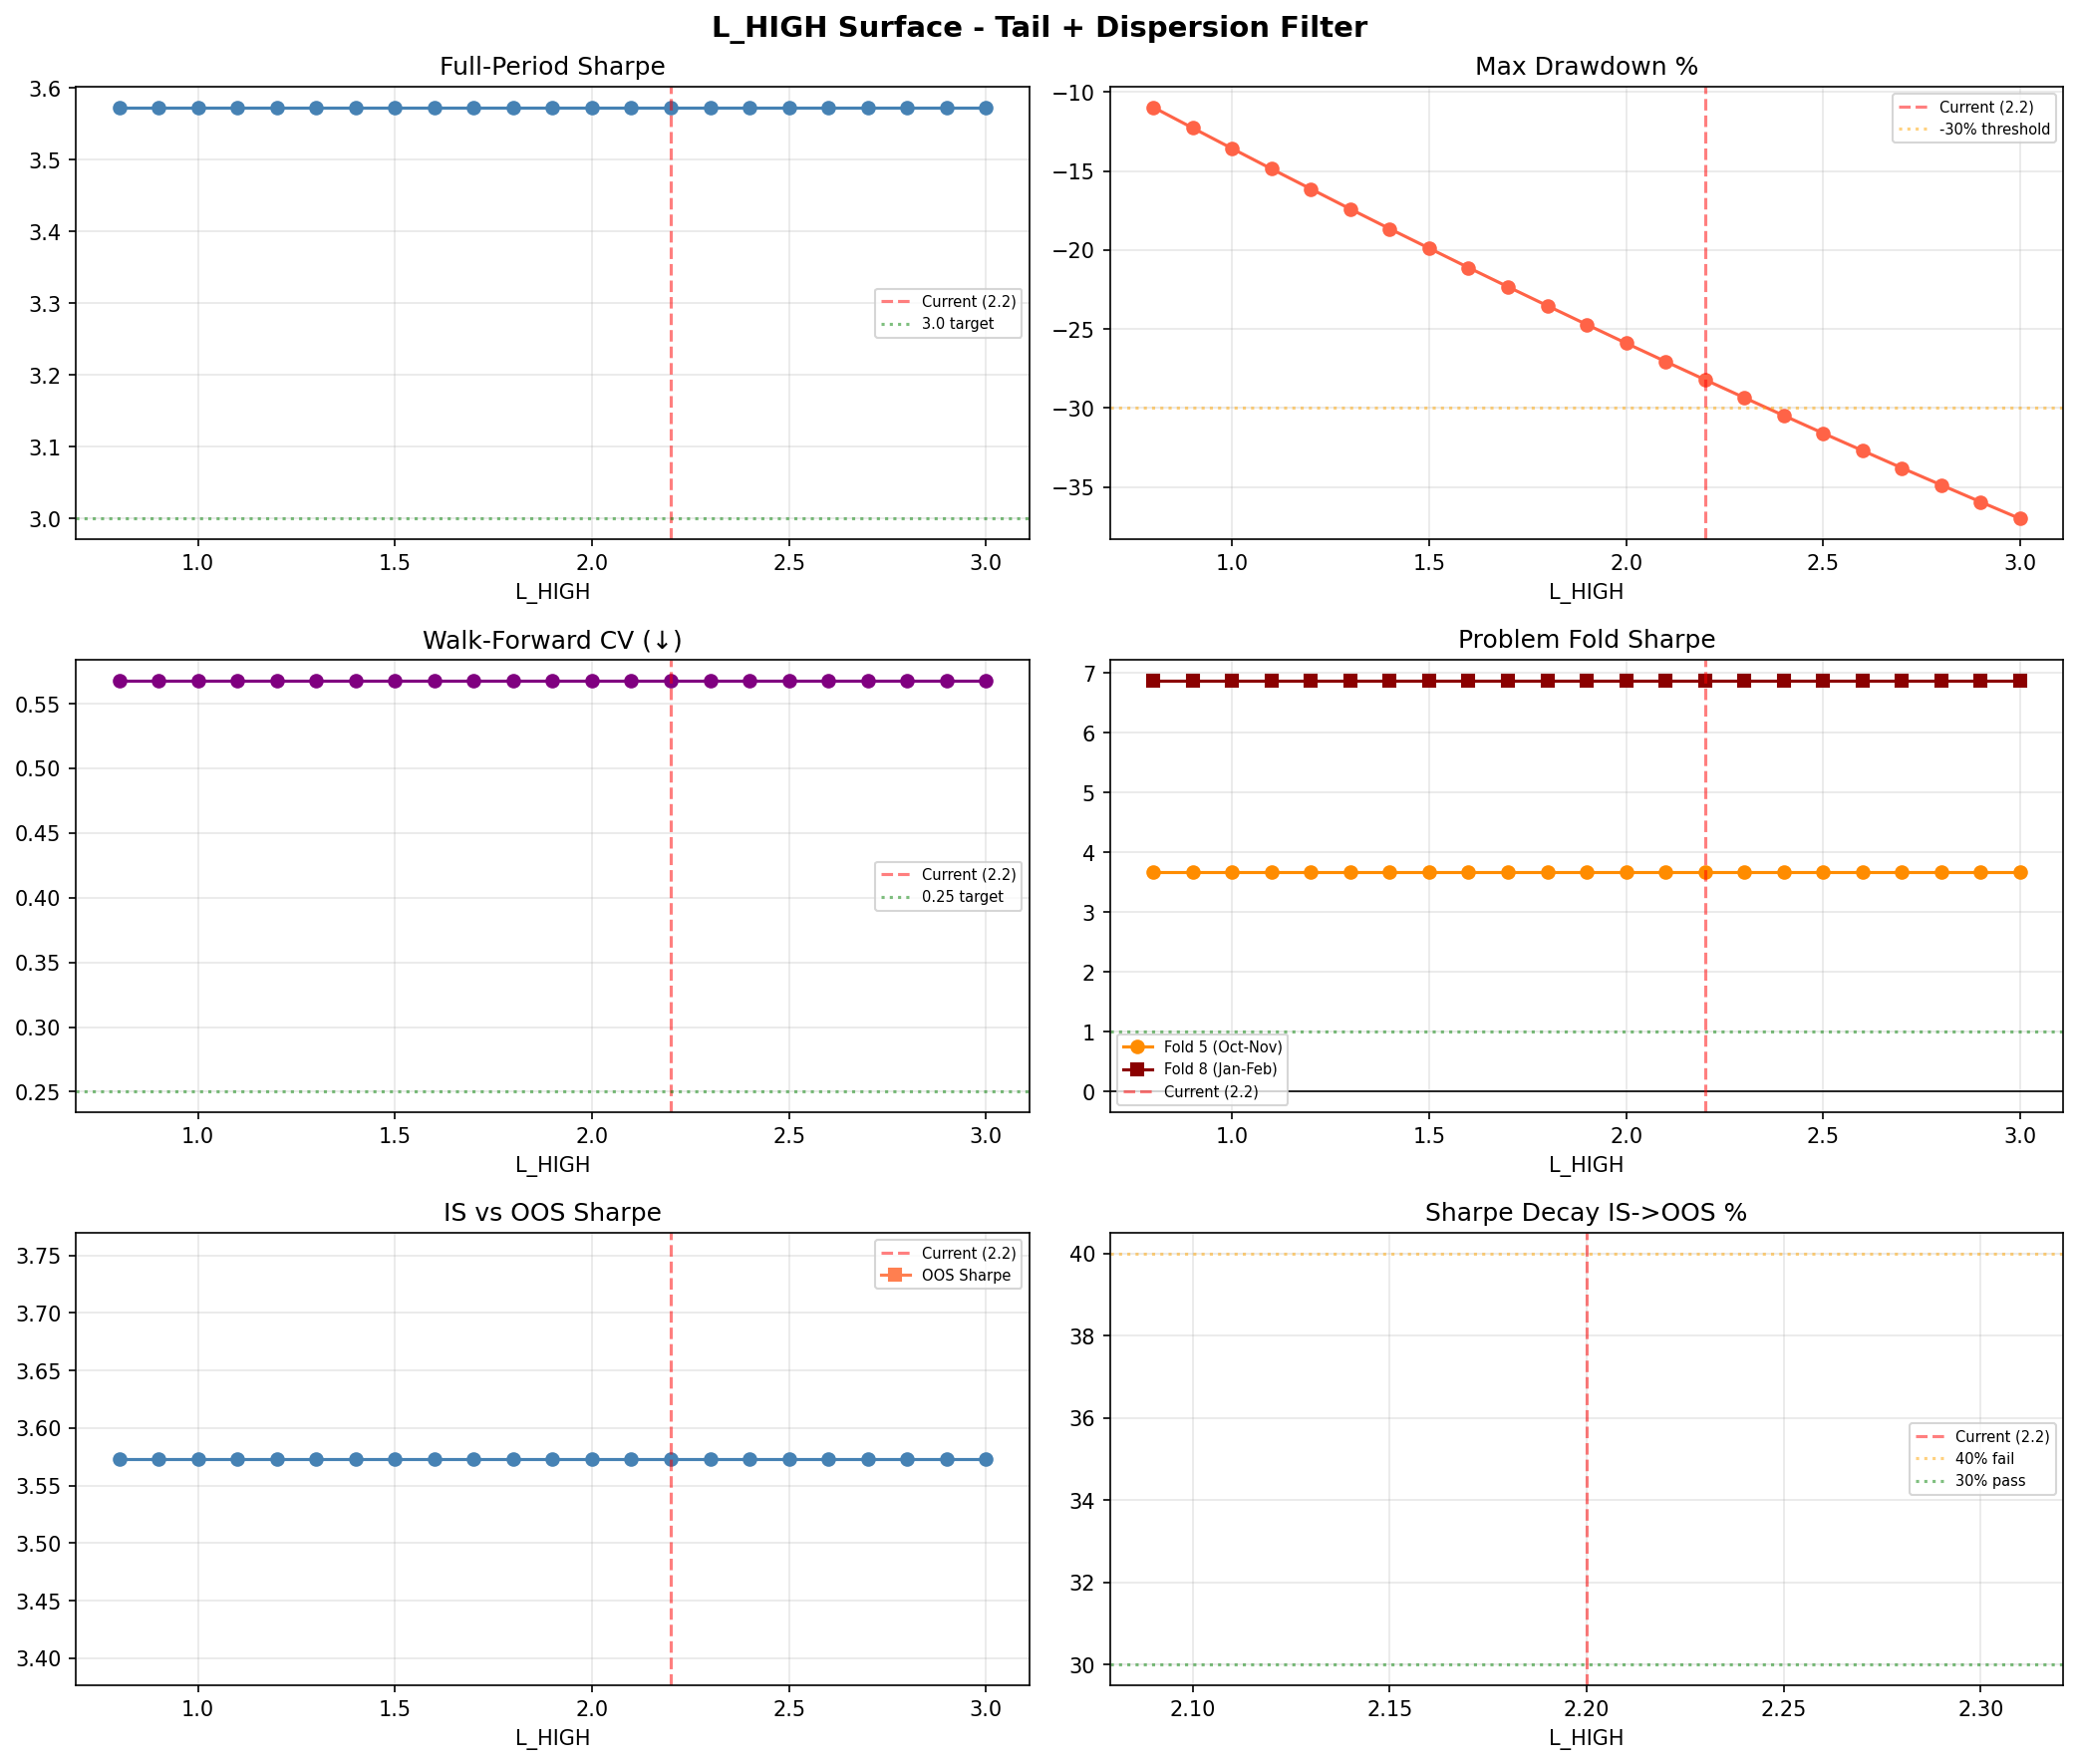

The data file committed next to this chart (first rows):
L_HIGH, Sharpe, CAGR%, MaxDD%, Flat_days, IS_Sharpe, OOS_Sharpe, Decay%, WF_CV, WF_MeanOOS, WF_PctPos%, WF_Unstable, Fold5_Sharpe, Fold8_Sharpe
0.8, 3.573, 311.3, -10.97, 291, 3.573, , , 0.568, 3.881, 88.9, 1, 3.668, 6.876
0.9, 3.573, 385.0, -12.28, 291, 3.573, , , 0.568, 3.881, 88.9, 1, 3.668, 6.876
1.0, 3.573, 470.3, -13.58, 291, 3.573, , , 0.568, 3.881, 88.9, 1, 3.668, 6.876
1.1, 3.573, 569.0, -14.87, 291, 3.573, , , 0.568, 3.881, 88.9, 1, 3.668, 6.876
1.2, 3.573, 682.8, -16.14, 291, 3.573, , , 0.568, 3.881, 88.9, 1, 3.668, 6.876
1.3, 3.573, 813.7, -17.41, 291, 3.573, , , 0.568, 3.881, 88.9, 1, 3.668, 6.876
1.4, 3.573, 963.8, -18.66, 291, 3.573, , , 0.568, 3.881, 88.9, 1, 3.668, 6.876
1.5, 3.573, 1136, -19.89, 291, 3.573, , , 0.568, 3.881, 88.9, 1, 3.668, 6.876
1.6, 3.573, 1332, -21.12, 291, 3.573, , , 0.568, 3.881, 88.9, 1, 3.668, 6.876
1.7, 3.573, 1555, -22.33, 291, 3.573, , , 0.568, 3.881, 88.9, 1, 3.668, 6.876
1.8, 3.573, 1808, -23.53, 291, 3.573, , , 0.568, 3.881, 88.9, 1, 3.668, 6.876
1.9, 3.573, 2095, -24.72, 291, 3.573, , , 0.568, 3.881, 88.9, 1, 3.668, 6.876
2.0, 3.573, 2419, -25.9, 291, 3.573, , , 0.568, 3.881, 88.9, 1, 3.668, 6.876
2.1, 3.573, 2784, -27.06, 291, 3.573, , , 0.568, 3.881, 88.9, 1, 3.668, 6.876
2.2, 3.573, 3194, -28.21, 291, 3.573, , , 0.568, 3.881, 88.9, 1, 3.668, 6.876
2.3, 3.573, 3654, -29.35, 291, 3.573, , , 0.568, 3.881, 88.9, 1, 3.668, 6.876
2.4, 3.573, 4168, -30.48, 291, 3.573, , , 0.568, 3.881, 88.9, 1, 3.668, 6.876
2.5, 3.573, 4742, -31.6, 291, 3.573, , , 0.568, 3.881, 88.9, 1, 3.668, 6.876
2.6, 3.573, 5381, -32.7, 291, 3.573, , , 0.568, 3.881, 88.9, 1, 3.668, 6.876
2.7, 3.573, 6090, -33.8, 291, 3.573, , , 0.568, 3.881, 88.9, 1, 3.668, 6.876
2.8, 3.573, 6875, -34.88, 291, 3.573, , , 0.568, 3.881, 88.9, 1, 3.668, 6.876
2.9, 3.573, 7743, -35.95, 291, 3.573, , , 0.568, 3.881, 88.9, 1, 3.668, 6.876
3.0, 3.573, 8699, -37.01, 291, 3.573, , , 0.568, 3.881, 88.9, 1, 3.668, 6.876
